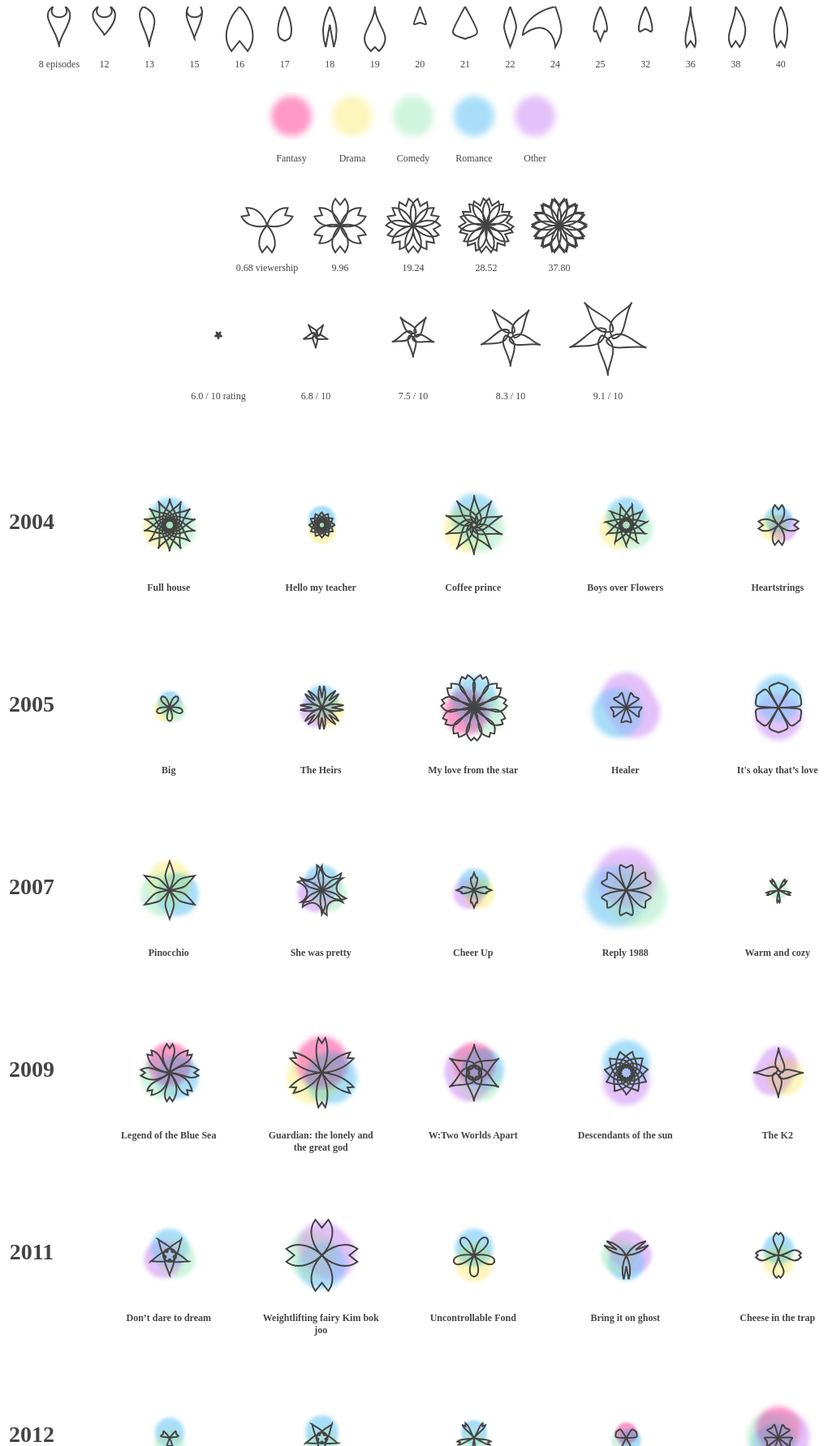
D3 v3 page, settled after 480 driven frames (8 s of simulated time); the page loaded 1 data file(s).


    var strokeColor = '#444';
    var flowerSize = 150;
    var padding = 20;
    var legend = d3.select('.header svg');
    
    var svg = d3.select('.content svg')
    	.style('left', flowerSize + 'px')
    	.append('g')
    	.attr('transform', 'translate(' + [padding, padding] + ')');
    var years = d3.select('.years');
    var titles = d3.select('.titles')
    	.style('left', flowerSize + 'px')
    	.style('padding', padding + 'px');
    

    // petal pathings to create flower petals

      var petalPaths = [[
    'M -15,0 C-35 35 35 35 15 0 C 50 25 -5 75 0 100 C-5 55 -50 25 -15 0'
    ],
    [
    'M -15,0 C-35 35 35 35 15 0 C 50 25 -5 75 0 70 C-5 55 -50 25 -15 0'
    ],
    [
    'M -15,0 C 40 25 -5 75 0 100 C-5 55 -40 25 -15 0'
    ],
    [
    'M -15,0 C-35 35 35 35 15 0 C 30 25 -5 75 0 80 C-5 55 -30 25 -15 0'
    ],
    [
    "M0, 0  C20 20 50 70 20 110 L0 85 L-20 110 C-50 70 -20 20 0 0"  
    ],
    [
    'M0 0 C20 40 20 70 10 80 L0 85 L-10 80 C-20 70 -20 40 0 0'
    ],
    [
    'M0 0 C20 40 20 70 10 100 L0 45 L-10 100 C-20 70 -20 40 0 0'
    ],
    [
    "M0, 0  C0 50 50 70 10 110 L0 100 L-10 110 C-50 70 -0 50 0 0"
    ],
    [
    'M0 0 C20 55 20 45 0 40 C-20 45 -20 55 0 0'
    ],
    [
    'M0 0 C40 75 40 65 0 80 C-40 65 -40 75 0 0'
    ],
    [
    'M0 0 C20 55 20 45 0 100 C-20 45 -20 55 0 0'
    ],
    [
    'M0 0 C20 55 20 65 0 100 C0 80 -20 25 -80 70 C -80 70 -80 20 0 0'
    ],
    [
    'M0 0 C20 40 20 70 10 60 L0 85 L-10 60 C-20 70 -20 40 0 0'
    ],
    [
    'M0 0 C20 40 20 70 10 60 L0 55 L-10 60 C-20 70 -20 40 0 0'
    ],
    [
    'M0 0 C0 40 20 80 10 100 L0 85 L-10 100 C-20 70 -0 40 0 0'
    ],
    [
    'M0 0 C30 40 30 70 10 100 L0 85 L-10 100 C-30 70 -0 40 0 0'
    ],
    [
    'M0 0 C20 40 20 70 10 100 L0 85 L-10 100 C-20 70 -20 40 0 0'
    ]];

    
    // blur effect taken from visualcinnamon:
    // http://www.visualcinnamon.com/2016/05/real-life-motion-effects-d3-visualization.html
    var defs = svg.append("defs");
    defs.append("filter")
      .attr("id", "motionFilter") 	//Give it a unique ID
      .attr("width", "300%")		//Increase the width of the filter region to remove blur "boundary"
      .attr("x", "-20%") 			//Make sure the center of the "width" lies in the middle of the element
      .append("feGaussianBlur")	//Append a filter technique
      .attr("in", "SourceGraphic")	//Perform the blur on the applied element
      .attr("stdDeviation", "8 8");	//Do a blur of 8 standard deviations in the horizontal and vertical direction
    
    /*****************************************************
    ** get kdrama data
    ******************************************************/
    d3.csv("kdrama.csv", function(kdrama) {
    const ratingName = "Rating(Out of 10)";
    const viewershipName = "Viewship Rate";
    const yearName = "Year";
    const genreName = "Genre";
    const numberEps = "No of Episodes"
    const kdramas = kdrama.sort(function(a,b){return a.Year - b.Year});
    const kdramaName = "Drama Name";
    var kdramaRatingMinMax = d3.extent(kdramas, d => +d[ratingName]);    
    var viewershipMinMax = d3.extent(kdramas, d => +d[viewershipName]);
      
    for (var i = 0; i < kdramas.length-1; i++) {  
      kdramas[i][yearName] = parseInt(kdramas[i][yearName]);
    };  
      

    for (var i = 0; i < kdramas.length; i++) {  
      kdramas[i][genreName] = String(kdramas[i][genreName]).replaceAll(' ','').split(',');
      
    };

      var topGenres = _.chain(kdramas)
            .map(genreName).flatten()
            .countBy().toPairs()
            .sortBy(1).map(0)
            .takeRight(4)
            .value();
    topGenres.push('Other');

    var allYears = _.chain(kdramas)
            .map(d => parseInt(d[yearName])).uniq().value();  
      
    var numPetalScale = d3.scale.quantize().domain(viewershipMinMax)
    	.range(_.range(3, 15));

    var flowerSizeScale = d3.scale.linear()
    .domain(kdramaRatingMinMax).range([.05, .5]);

    var petalScale = d3.scale.ordinal()
    	.domain(['8', '12', '13', '15', '16', '17', '18', '19', '20', '21', '22', '24', '25', '32', '36', '38', '40'])
    	.range(_.range(17));

    var petalColors = d3.scale.ordinal()
    	.range(['#FF99C8', '#FCF6BD', '#D0F4DE', '#A9DEF9', '#E4C1F9']);

      /*****************************************************
      ** build legend
      ******************************************************/
      var fontSize = 12;
      var legendWidth = 1090;
      
      // petal shapes
      var legendPetalShapes = legend.append('g')
      	.attr('transform', 'translate(' + (legendWidth / 3.5) + ',0)')
      	.selectAll('g')
      	.data(['8', '12', '13', '15', '16', '17', '18', '19', '20', '21', '22', '24', '25', '32', '36', '38', '40'])
      	.enter().append('g')
      	.attr('transform', function(d, i) {
          var x = i * (flowerSize / 2.7) - 202.5;
          return 'translate(' + [x, 0] + ')scale(0.5)';
        });
      legendPetalShapes.append('path')
        .attr('fill', 'none')
        .attr('stroke', strokeColor)
        .attr('stroke-width', 4)
        .attr('d', function(rating) {
          return petalPaths[petalScale(rating)];
        });
      legendPetalShapes.append('text')
      	.attr('y', flowerSize)
      	.attr('text-anchor', 'middle')
      	.attr('fill', strokeColor)
      	.style('font-size', fontSize / .5 + 'px')
        .text(function(d, i) {
         	return d3.format('')(d)  +
          	(i === 0 ? ' episodes' : '');
       	});


      // petal colors
      var legendPetalColors = legend.append('g')
      	.attr('transform',
              'translate(' + [legendWidth / 2, flowerSize * .9] + ')')
      	.selectAll('g').data(topGenres)
      	.enter().append('g')
        .attr('transform', function(d, i) {
          var x = i * (flowerSize / 2) - flowerSize;
          return 'translate(' + [x, 0] + ')scale(0.5)';
        });
      legendPetalColors.append('circle')
      	.attr('r', flowerSize / 3)
      	.attr('fill', function(d) {return petalColors(d)})
      	.style("filter", "url(#motionFilter)");
      legendPetalColors.append('text')
      	.attr('y', flowerSize * .75)
      	.attr('text-anchor', 'middle')
      	.attr('fill', strokeColor)
      	.style('font-size', fontSize / .5 + 'px')
      	.text(function(d) {return d});



      // number of petals in a flower
      var legendNumPetals = legend.append('g')
      	.attr('transform',
              'translate(' + [legendWidth / 2, flowerSize * .9 * 2] + ')')
      	.selectAll('g')
      	.data(_.times(5, function(i) {
          var viewership = viewershipMinMax[0] + (viewershipMinMax[1] - viewershipMinMax[0]) / 4 * i;
          return viewership;
        })).enter().append('g')
        .attr('transform', function(d, i) {
          var x = i * (flowerSize * .6) - (flowerSize * .6 * 2);
          return 'translate(' + [x, 0] + ')scale(0.3)';
        });
      
      legendNumPetals.selectAll('path')
        .data(function(d) {
        	var numPetals = numPetalScale(d);
        	var path = petalPaths[petalScale('16')];
          return _.times(numPetals, function(i) {
            return {
              angle: (360/numPetals) * i,
              path: path
            }
          });
        }).enter().append('path')
        .attr('stroke', strokeColor)
        .attr('stroke-width', 2 / .3)
        .attr('fill', 'none')
        .attr('d', function(d) {return d.path.join(' ')})
        .attr('transform', function(d) {
          return 'rotate(' + [d.angle] + ')';
        });
      
      legendNumPetals.append('text')
      	.attr('y', flowerSize * 1.25)
      	.attr('text-anchor', 'middle')
      	.attr('fill', strokeColor)
      	.style('font-size', fontSize / .3 + 'px')
      	.text(function(d, i) {
         	return d3.format('.2f"')(d)  +
          	(i === 0 ? ' viewership' : '');
       	});


      // size of flower 
      var legendPetalSizes = legend.append('g')
      	.attr('transform',
              'translate(' + [legendWidth / 2, flowerSize * .9 * 3] + ')')
      	.selectAll('g')
      	.data(_.times(5, function(i) {
          return kdramaRatingMinMax[0] + (kdramaRatingMinMax[1] - kdramaRatingMinMax[0]) / 4 * i;
        })).enter().append('g')
        .attr('transform', function(d, i) {
          var x = i * (flowerSize * .8) - (flowerSize * .8 * 2);
          return 'translate(' + [x, 0] + ')';
        });
      
      legendPetalSizes.selectAll('path')
        .data(function(rating) {
        	var numPetals = 5;
        	var path = petalPaths[petalScale('13')];
          return _.times(numPetals, function(i) {
            return {
              scale: flowerSizeScale(rating),
              angle: (360/numPetals) * i,
              path: path
            }
          });
        }).enter().append('path')
        .attr('stroke', strokeColor)
        .attr('stroke-width', function(d) {
          return 2 / d.scale;
        }).attr('fill', 'none')
        .attr('d', function(d) {return d.path.join(' ')})
        .attr('transform', function(d) {
          return 'rotate(' + [d.angle] + ')scale(' + d.scale + ')';
        });
      
      legendPetalSizes.append('text')
      	.attr('y', flowerSize / 2)
      	.attr('dy', '.35em')
      	.attr('text-anchor', 'middle')
      	.attr('fill', strokeColor)
      	.style('font-size', fontSize)
        .text(function(d, i) {
         	return d3.format('.1f')(d) + ' / 10'+
          	(i === 0 ? ' rating' : '');
       	});
      /*****************************************************
      ** draw all flowers
      ******************************************************/
      
      // draw flower for each movie
      var flowers = svg.selectAll('g.flower')
        .data(_.values(kdramas)).enter().append('g')
        .classed('flower', true)
        .attr('transform', function(d, i) {
          var scale = flowerSizeScale(d[ratingName]);
          var x = (i % 5) * flowerSize * 1.25;
          var y = Math.floor(i / 5) * flowerSize * 1.5;
          return 'translate(' + [x, y] +
            ')scale(' + scale + ')';
        });

      // create the data for each flower's colors
      flowers.selectAll('circle')
      	.data(function(d) {
        	// if there's only one genre, center the circle
        	var cy = d[genreName].length === 1 ? 0 : -flowerSize / 5;
        	return _.map(d[genreName], function(genre, i) {
            genre = _.includes(topGenres, genre) ? genre : 'Other';
            return {
              cy: cy,
              scale: flowerSizeScale(d[ratingName]),
              angle: (360/d[genreName].length) * i,
              fill: petalColors(genre)
            }
          });
        }).enter().append('circle')
      	.attr('cy', function(d) {return d.cy})
        .attr('r', flowerSize / 2)
      	.attr('fill', function(d) {return d.fill})
      	.attr('transform', function(d) {
          var x = flowerSize / 2 / d.scale;
          var y = flowerSize / 2 / d.scale;
          return 'translate(' + [x, y] +
            ')rotate(' + d.angle + ')';
        }).style("filter", "url(#motionFilter)");

     // draw the flower petals
     flowers.selectAll('path.petal')
        .data(function(d) {
        	var numPetals = numPetalScale(d[viewershipName]);
        	var path = petalPaths[petalScale(d[viewershipName])];

          return _.times(numPetals, function(i) {
            return {
              scale: flowerSizeScale(d[ratingName]),
              angle: (360/numPetals) * i,
              path: path
            }
          });
        }).enter().append('path')
      	.classed('petal', true)
        .attr('stroke', strokeColor)
        .attr('stroke-width', function(d) {
        	return 2 / d.scale;
        }).attr('fill', 'none')
        .attr('d', function(d) {return d.path.join(' ')})
        .attr('transform', function(d) {
          var cx = flowerSize / 2 / d.scale;
          var cy = flowerSize / 2 / d.scale;
          return 'translate(' + [cx, cy] +
            ')rotate(' + [d.angle] + ')';});
      
      /*****************************************************
      ** add annotation
      ******************************************************/
      // add the years to titles
      years.selectAll('.year')
      	.data(allYears).enter().append('h1')
      	.classed('year', true)
      	.style('margin', 0)
      	.style('position', 'absolute')
      	.style('width', flowerSize + 'px')
        .style('top', function(d, i) {
        	return i * flowerSize * 1.5 + flowerSize / 2 + 'px';
        })
        .text(function(d) {return d});
      
      // finally add the titles
      titles.selectAll('.title')
      	.data(_.values(kdramas))
        .enter().append('div')
      	.classed('title', true)
      	.style('position', 'absolute')
      	.style('padding', '0 ' + padding + 'px')
      	.style('width', flowerSize * 1.25 - 2 * padding + 'px')
      	.style('left', function(d, i) {
        	return (i % 5) * flowerSize * 1.25 + 'px';
      	}).style('top', function(d, i) {
        	return Math.floor(i / 5) * flowerSize * 1.5 + flowerSize * 1.1 + 'px';
        }).text(function(d) {
        	return d[kdramaName];
        });
});
    
    
  

### data: kdrama.csv
Drama Name, Rating(Out of 10), Actors, Viewship Rate, Genre, Director, Writer, Year, No of Episodes, Network
Legend of the Blue Sea, 8.1, Jun Ji-hyun, Lee Min-ho, 17.6, Fantasy,Romance,Comedy, Jin Hyuk, Park Seon-Ho, Park Ji-eun, 2016, 21, SBS
The Heirs, 7.5, Lee Min-ho, Park Shin-hye, Kim Woo-bin, 16.7, Romance, Drama, Teen, Kang Shin-hyo, Boo Sung-chul, Kim Eun-sook, 2013, 20, SBS
The King: Eternal Monarch, 8.3, Lee Min-ho, Kim Go-eun, Woo Do-hwan, Kim…, 7.7, Romance, Fantasy, Drama, Baek Sang-hoon, Jung Ji-hyun, Yoo Je-won, Kim Eun-sook, 2020, 16, SBS
Boys over Flowers, 7.9, Lee Min-ho, Ku Hye-sun, Kim Hyun-joong, …, 25.7, Romance, Comedy, Drama, Jeon Ki-sang, Yoon Ji-ryun, 2009, 25, KBS
Guardian: the lonely and the great god, 8.6, Gong Yoo, Kim Go-eun, Lee Dong-wook, Yoo…, 12.81, Fantasy, Romance, Drama, Lee Eung-bok, Kwon Hyuk-chan, Yoon Jong-…, Kim Eun-sook, 2016, 18, TvN
My Secret Romance, 7.1, Sung Hoon, Song Ji-eun, Kim Jae-young, 7.5, Romance, Comedy, Kang Cheol-woo, Kim Ha-na, Kim Young-yoon, 2017, 13, OCN
The bride of Habaek, 6.9, Nam Joo-hyuk, Shin Se-kyung, Lim Ju-hwan…, 3.11, Fantasy, Romance, Comedy, Kim Byung-soo, Jung Yoon-jung, 2017, 16, TvN
Heartstrings, 7.2, Park Shin-hye, Jung Yong-hwa, 5.7, Romance, Music, Drama, Pyo Min-soo, Lee Myung-sook, 2011, 16, MBC
Extraordinary You, 7.9, Kim Hye-joon, Rowoon, Lee Jae-wook, Lee …, 3.2, Fantasy, Romance, Comedy, Kim Sang-hyeop, In Ji-hye, Song Ha-young, 2019, 32, MBC
W:Two Worlds Apart, 8.1, Lee Jong-suk??Han Hyo-joo????, 12.87, Fantasy, Romance, Comedy, Thriller, Acti…, Jung Dae-yoon, Song Jae-jung, 2016, 16, MBC
Strong Woman: Do Bong soo, 8.2, Park Bo-young, Park Hyung-ski, Ji soo, 7.6, Fantasy, Thriller, Action, Romance, Come…, Lee Hyung-min, Baek Mi-kyung, 2017, 17, JTBC
I am not a robot, 8, Yoo Seung-ho, Chae Soo-bin, Um Ki-joon, 3.6, Romance, Comedy,Science fiction, Jung Dae-yoon, Kim Sun-mi, Lee Seok-joon, 2017, 16, MBC
While you were Sleeping, 8.4, Lee Jong-suk, Bae Suzy, Jung Hae-in, Lee…, 7.7, Romance, Fantasy, Thriller, Comedy, Lega…, Oh Choong-hwan, Park Hye-ryun, 2017, 16, SBS
Start Up, 8.1, Bae Suzy, Nam Joo-hyuk, Kim Seon-ho, Kan…, 4.62, Workplace,Drama, Romance, Oh Choong-hwan, Park Hye-ryun, 2020, , TvN
It’s okay to not be okay, 8.8, Kim Soo-hyun, Seo Yea-ji, Oh Jung-se, Pa…, 5.42, Romance, Drama, Park Shin-woo, Jo Yong, 2020, 16, TvN
A love so beautiful, 7.4, Kim Yo-han, So Joo-yeon, Yeo Hoe-hyun, J…, 6, Romance, Comedy, Coming-of-age, Seo Min-jung, Choi Yoo-young, Hang Yoo-yeon, 2020, 24, KakaoTV
My love from the star, 8.2, Jun Ji-hyun, Kim Soo-hyun, Park Hae-jin,…, 28.1, Romance, Comedy, Fantasy, Jang Tae-yoo, Park Ji-eun, 2013, 22, SBS
Her Private Life, 7.7, Park Min-young, Kim Jae-wook, Ahn Bo-hyu…, 2.66, Romance, Comedy, Workplace, Hong Jong-chan, Kim Hye-young, 2019, 16, TvN
What’s wrong with secretary Kim, 8.1, Park Seo-joon, Park Min-young, 7.44, Workplace, Romance, Comedy, Park Joon-hwa, Jung Eun-young, 2018, 16, TvN
Descendants of the sun, 8.3, Song Joong-Ki, Song Hye-kyo, Kim Ji-won,…, 26.5, Romance, Action, Lee Eung-bok, Baek Sang-hoon, Kim Eun-sook, Kim Won-seok, 2016, 19, KBS
Coffee prince, 8.2, Gong Yoo, Yoon Eun-hye, Lee Sun-hyun,Cha…, 24.2, Romance, Comedy, Drama, Lee Yoon-jung, Lee Jung-ah, Jang Hyun-joo, 2007, 17, MBC
Because this is my first life, 8.1, Lee Min-ki, Jung So-min, 3.46, Romance, Comedy, Park Joon-hwa, Yoon Nan-joong, 2017, 16, TvN
Still 17, 7.8, Shin Hye-sun, Yang Se-yong, Ahn Hyo-seop, 8.5, Romance, Comedy, Jo Soo-won, Jo Sung-hee, 2018, 32, SBS
Healer, 8.5, Ji Chang-wook, Park Min-young, Too Ji-ta…, 7.6, Action, Thriller, Romance, Lee Jung-sub, Kim Jin-woo, Song Ji-na, 2014, 20, KBS
The K2, 7.8, Ji Chang-wook, Im Yoon-ah, Song Yoon-ah,…, 4.86, Action, Drama, Politics, Kwak Jung-hwan, Jang Hyuk-rin, 2016, 16, TvN
Suspicious Partner, 7.9, Ji Chang-wook, Nam Ji-hyun, Choi Tae-joo…, 7.2, Legal, Crime, Romance, Comedy, Park Sun-ho, Kwon Ki-young, 2017, 40, SBS
It's okay that’s love, 8.3, Jo In-sung, Gong Hyo-jin, Sung Dong-il, …, 10.4, Romance, Medical, Kim Kyu-tae, Noh Hee-kyung, 2014, 16, SBS
Run On, 7.7, Im Si-wan, Shin Se-kyung, Choi Too-young…, 2.99, Drama, Romance,Sports, Life, Lee Jae-hoon, Park Shi-hyun, 2020, 16, JTBC
Tempted, 7.2, Woo Do-hwan, Park Too-young, Kim Min-jee…, 3.2, Romance, Drama, Youth, Kang In, Kim Bo-yeon, 2018, 32, MBC
Memories of Alhambra, 7.8, Hyun Bin, Park Shin-hye, 8.43, Fantasy, Action, Thriller, Romance, Ahn Gil-ho, Song Jae-jung, 2018, 16, TvN
Angel’s last mission: Love, 7.8, Shin Hye-sun, Kim Myung-soo, Lee Dong-gu…, 7.3, Romance, Fantasy, Lee Jung-sub, Choi Yoon-kyo, 2019, 32, KBS
Fight for my way, 8.1, Park Seo-joon, Kim Ji-won, Ahn Jae-hong,…, 9.4, Workplace, Slice of life, Romance, Lee Na-jeong, Im Sang-choon, 2017, 16, KBS
Do you like Brahms?, 7.7, Park Eun-bin, Kim Min-jae, Kim Sung-cheo…, 6.4, Romance, Music, Jo Young-min, Ryu Bo-ri, 2020, 16, SBS
Tale of the nine tailed, 8, Lee Dong-wook, Jo Bo-ah, Kim Bum, 5.28, Fantasy, Romance, Action, Drama, Suspens…, Kang Shin-hyo, Jo Nam-hyung, Han Woo-ri, 2020, 16, TvN
Flower of Evil, 8.8, Lee Joon-gi, Moon Chae-won, Hang Hee-jin…, 3.92, Drama, Suspense, Kim Cheol-kyu, Yoo Jung-hee, 2020, 16, TvN
Romance is a bonus book, 8.1, Lee Na-young, Lee Jong-suk, 5.15, Romance, Comedy, Lee Jeong-hyo, Jung Hyun-jung, 2019, 16, TvN
Wok of love, 7.5, Lee Jun-ho, Jang Hyuk, Jung Ryeo-won, 6.6, Drama, Romance, Comedy, Park Seon-ho, Seo Sook-hyang, 2018, 38, SBS
She was pretty, 7.7, Hwang Jung-zum, Park Seo-joon, Go Joon-h…, 12.2, Romance, Comedy, Workplace, Jung Dae-yoon, Jo Sung-hee, 2015, 16, MBC
Don’t dare to dream, 7.8, Gong Hyo-jin, Jo Jung-suk, Go Kyung-pyo,…, 9.4, Romance, Comedy, Workplace, Park Shin-woo, Lee Jung-heum, Seo Sook-hyang, 2016, 24, SBS
Be my boyfriend, 7.9, Shin Hyun-seung, Lee Shi-woo, Choi Yu-ju…, 5.5, Romance, Drama, Comedy, Teen, Lee Shi-young, Han Song-yi, 2021, 15, Naver TV Cast
Crash Landing on you, 8.7, Hyun Bin, Son Ye-jin, Kim Jung-hyun, Seo…, 12.15, Romance, Drama, Comedy, Lee Jung-hyo, Park Ji-eun, 2019, 16, TvN
… [head cut at 6 KiB]